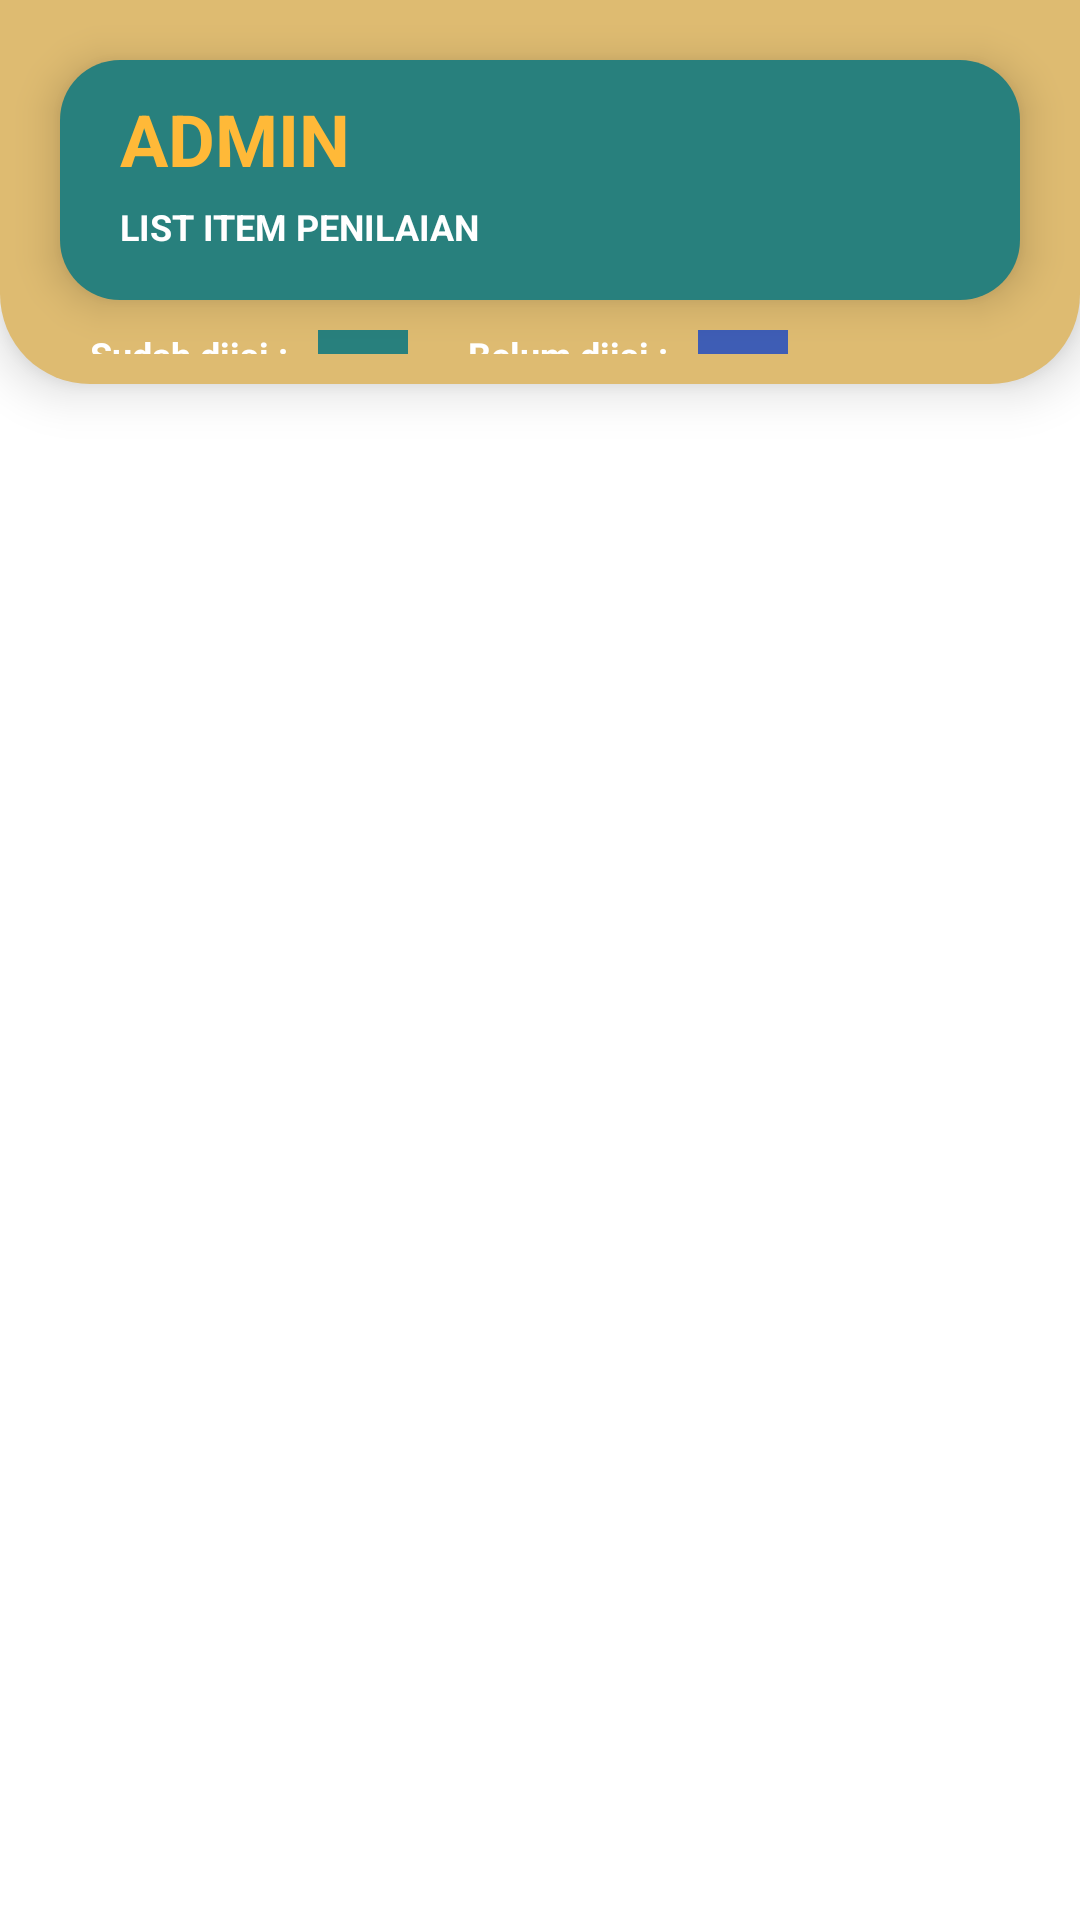

This screen was rendered from an Android layout file. Write that file and the resources it references.
<!-- AndroidManifest.xml: application theme Theme.APLIKASIPENJURIANQCCSS -->
<!-- res/layout/activity_list_item_penilaian.xml -->
<?xml version="1.0" encoding="utf-8"?>
<LinearLayout xmlns:android="http://schemas.android.com/apk/res/android"
    xmlns:app="http://schemas.android.com/apk/res-auto"
    xmlns:tools="http://schemas.android.com/tools"
    android:layout_width="match_parent"
    android:layout_height="match_parent"
    android:orientation="vertical"
    tools:context=".list_item_penilaian">

    <LinearLayout
        android:layout_width="match_parent"
        android:layout_height="match_parent"
        android:layout_weight="4"
        android:orientation="vertical"
        android:elevation="10dp"
        android:background="@drawable/shape_2"
        >

        <RelativeLayout
            android:layout_width="match_parent"
            android:layout_height="wrap_content"
            android:background="@drawable/shape_5"
            android:elevation="8dp"
            android:layout_gravity="center_horizontal"
            android:layout_marginRight="20dp"
            android:layout_marginLeft="20dp"
            android:layout_marginTop="20dp"
            >

            <TextView
                android:id="@+id/teks_admin2"
                android:layout_width="wrap_content"
                android:layout_height="wrap_content"
                android:layout_marginLeft="20dp"
                android:layout_marginTop="10dp"
                android:text="ADMIN"
                android:textColor="#ffb938"
                android:textSize="24sp"
                android:textStyle="bold"></TextView>

            <TextView
                android:id="@+id/teks_change_nama_circle"
                android:layout_width="wrap_content"
                android:layout_height="wrap_content"
                android:layout_below="@id/teks_admin2"
                android:layout_marginLeft="20dp"
                android:layout_marginTop="5dp"
                android:text="LIST ITEM PENILAIAN"
                android:textColor="#FFFFFF"
                android:textSize="12sp"
                android:textStyle="bold"></TextView>

            <ImageView
                android:layout_width="60dp"
                android:layout_height="80dp"
                android:layout_alignParentRight="true"
                android:layout_marginRight="20dp"
                android:src="@drawable/user_128"></ImageView>

        </RelativeLayout>

        <LinearLayout
            android:layout_width="wrap_content"
            android:layout_height="wrap_content"
            android:orientation="horizontal"
            android:layout_margin="10dp"
            >
            <TextView
                android:id="@+id/teks_warna1"
                android:layout_width="wrap_content"
                android:layout_height="wrap_content"
                android:layout_below="@id/teks_admin2"
                android:layout_marginLeft="20dp"
                android:text="Sudah diisi :"
                android:textColor="#FFFFFF"
                android:textSize="12sp"
                android:textStyle="bold"></TextView>
            <ImageView
                android:layout_width="30dp"
                android:layout_height="10dp"
                android:layout_alignParentRight="true"
                android:layout_marginLeft="10dp"
                android:background="#28807D"
                android:layout_gravity="center"
                ></ImageView>
            <TextView
                android:id="@+id/teks_warna2"
                android:layout_width="wrap_content"
                android:layout_height="wrap_content"
                android:layout_below="@id/teks_admin2"
                android:layout_marginLeft="20dp"
                android:text="Belum diisi :"
                android:textColor="#FFFFFF"
                android:textSize="12sp"
                android:textStyle="bold"></TextView>
            <ImageView
                android:layout_width="30dp"
                android:layout_height="10dp"
                android:layout_alignParentRight="true"
                android:layout_marginLeft="10dp"
                android:background="#3E5DB5"
                android:layout_gravity="center"
                ></ImageView>

        </LinearLayout>

    </LinearLayout>

    <LinearLayout
        android:layout_width="match_parent"
        android:layout_height="match_parent"
        android:layout_weight="1">

        <GridView
            android:id="@+id/grid_list_mobil"
            android:layout_width="wrap_content"
            android:layout_height="match_parent"
            android:padding="10dp"
            android:numColumns="2"
            android:horizontalSpacing="10dp"
            android:layout_gravity="center_horizontal"
            android:verticalSpacing="10dp"
            ></GridView>

    </LinearLayout>

</LinearLayout>
<!-- resources referenced by this layout -->
<resources>
  <!-- drawable shape_2 (drawable) -->
  <?xml version="1.0" encoding="utf-8"?>
  <selector xmlns:android="http://schemas.android.com/apk/res/android">
  <item>
      <shape android:shape="rectangle">
          <solid android:color="#DEBB71"></solid>
          <corners android:bottomLeftRadius="30dp"
              android:bottomRightRadius="30dp"
              ></corners>
      </shape>
  </item>
  </selector>
  <!-- drawable shape_5 (drawable) -->
  <?xml version="1.0" encoding="utf-8"?>
  <selector xmlns:android="http://schemas.android.com/apk/res/android">
      <item>
          <shape android:shape="rectangle">
              <solid android:color="#28807D"></solid>
              <corners android:radius="20dp"
                  ></corners>
          </shape>
      </item>
  </selector>
  <style name="Theme.APLIKASIPENJURIANQCCSS" parent="Theme.MaterialComponents.DayNight.NoActionBar">
          
          <item name="colorPrimary">@color/purple_500</item>
          <item name="colorPrimaryVariant">@color/purple_700</item>
          <item name="colorOnPrimary">@color/white</item>
          
          <item name="colorSecondary">@color/teal_200</item>
          <item name="colorSecondaryVariant">@color/teal_700</item>
          <item name="colorOnSecondary">@color/black</item>
          
          <item name="android:statusBarColor" tools:targetApi="l">?attr/colorPrimaryVariant</item>
          
      </style>
  <!-- not gathered from this repository: default colours our renderer supplied (Android Studio template values) -->
  <color name="purple_500">#FF6200EE</color>
  <color name="purple_700">#FF3700B3</color>
  <color name="teal_200">#FF03DAC5</color>
  <color name="teal_700">#FF018786</color>
  <color name="black">#FF000000</color>
  <color name="white">#FFFFFFFF</color>
</resources>
